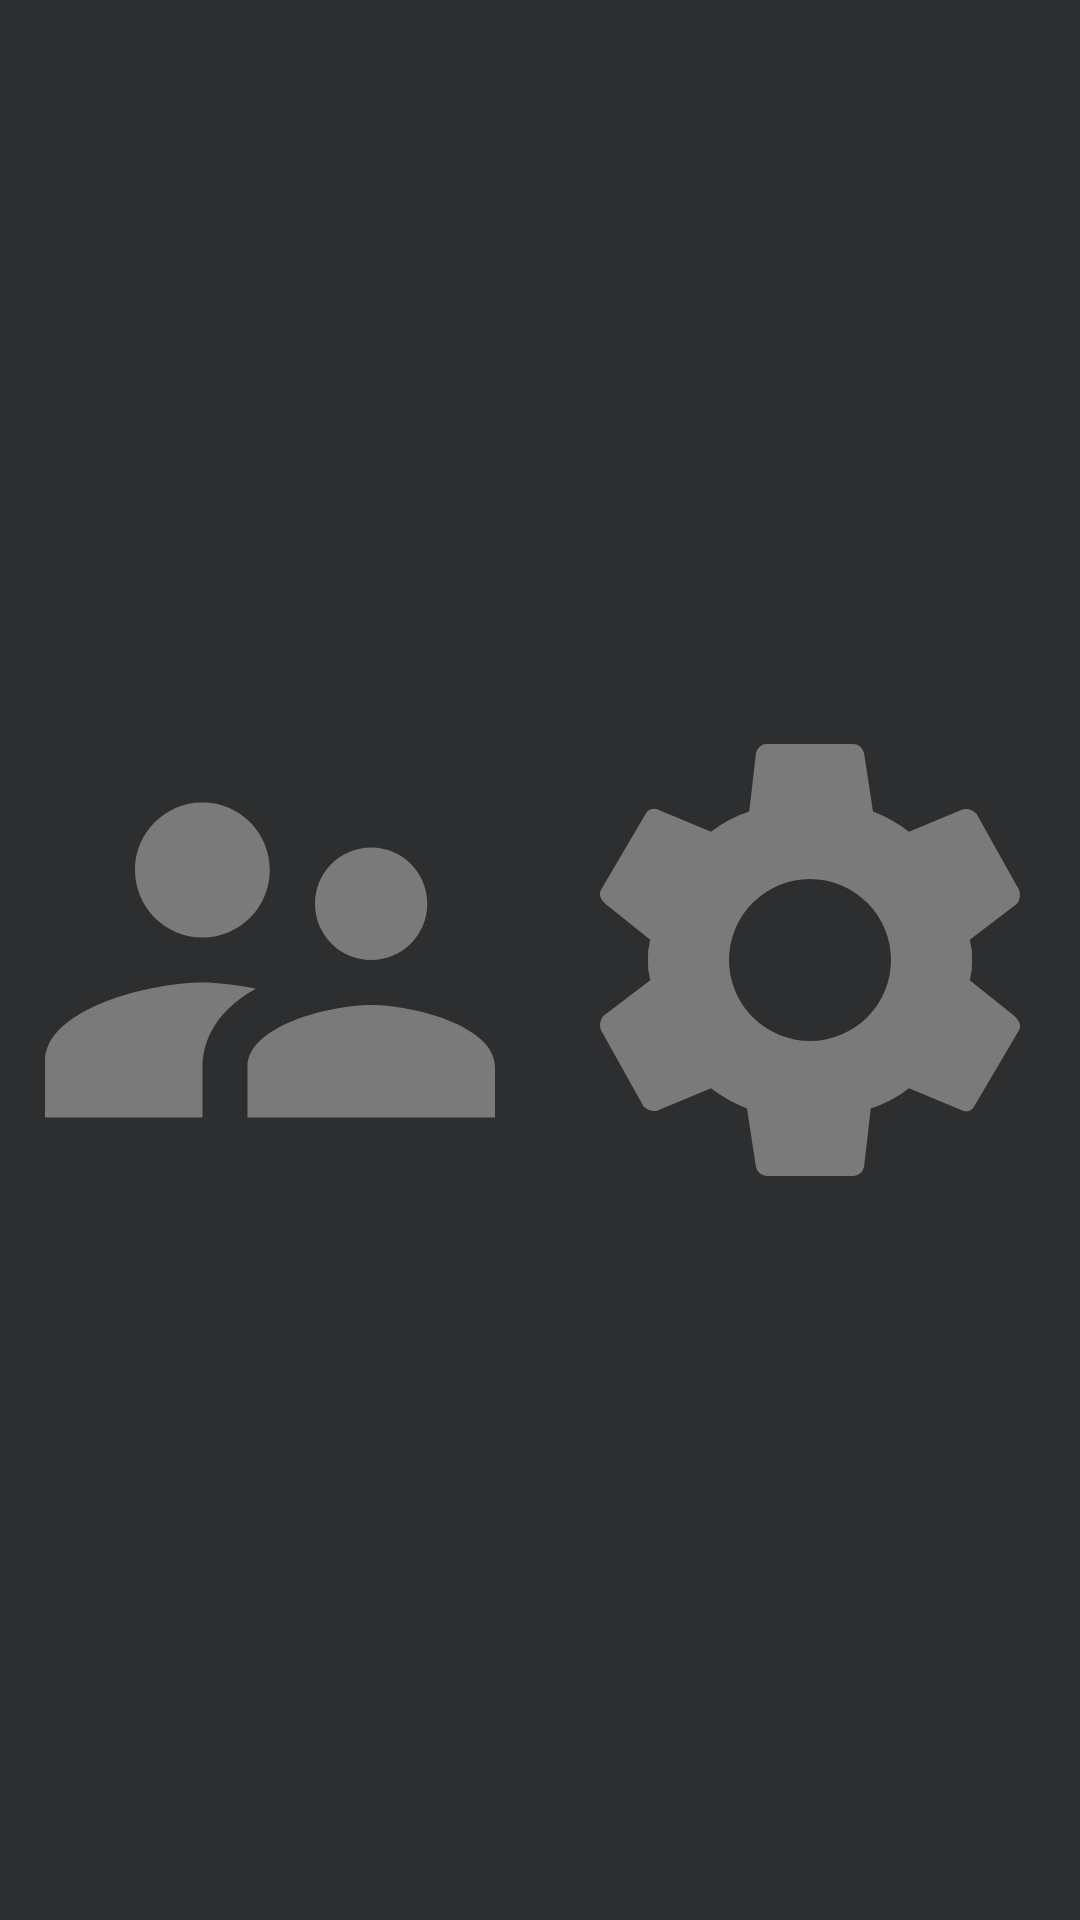

Reconstruct the res/layout file that produces this screen, plus the resources it refers to.
<!-- AndroidManifest.xml: application theme AppTheme -->
<!-- res/layout/bottom_navigation.xml -->
<?xml version="1.0" encoding="utf-8"?>
<LinearLayout xmlns:android="http://schemas.android.com/apk/res/android"
    xmlns:app="http://schemas.android.com/apk/res-auto"
    xmlns:tools="http://schemas.android.com/tools"
    android:id="@+id/bottomNavigation"
    android:layout_width="0dp"
    android:layout_height="40dp"
    android:background="@color/navigation"
    android:orientation="horizontal"
    app:layout_constraintBottom_toBottomOf="parent"
    app:layout_constraintEnd_toEndOf="parent"
    app:layout_constraintStart_toStartOf="parent">

    <ImageView
        android:id="@+id/btnUsers"
        android:layout_width="0dp"
        android:layout_height="match_parent"
        android:layout_weight="1"
        android:clickable="false"
        android:paddingTop="6dp"
        android:paddingBottom="6dp"
        android:src="@drawable/ic_users"
        android:tint="@color/icon_nav"
        tools:ignore="ContentDescription" />

    <ImageView
        android:id="@+id/btnSettings"
        android:layout_width="0dp"
        android:layout_height="match_parent"
        android:layout_weight="1"
        android:clickable="true"
        android:paddingTop="6dp"
        android:paddingBottom="6dp"
        android:src="@drawable/ic_settings"
        android:tint="@color/icon_nav"
        tools:ignore="ContentDescription" />
</LinearLayout>
<!-- resources referenced by this layout -->
<resources>
  <color name="navigation">#2d2e30</color>
  <!-- drawable ic_settings (drawable) -->
  <vector android:height="18dp" android:tint="#7A7A7A"
      android:viewportHeight="24" android:viewportWidth="24"
      android:width="18dp" xmlns:android="http://schemas.android.com/apk/res/android">
      <path android:fillColor="#FF000000" android:pathData="M19.1,12.9a2.8,2.8 0,0 0,0.1 -0.9,2.8 2.8,0 0,0 -0.1,-0.9l2.1,-1.6a0.7,0.7 0,0 0,0.1 -0.6L19.4,5.5a0.7,0.7 0,0 0,-0.6 -0.2l-2.4,1a6.5,6.5 0,0 0,-1.6 -0.9l-0.4,-2.6a0.5,0.5 0,0 0,-0.5 -0.4H10.1a0.5,0.5 0,0 0,-0.5 0.4L9.3,5.4a5.6,5.6 0,0 0,-1.7 0.9l-2.4,-1a0.4,0.4 0,0 0,-0.5 0.2l-2,3.4c-0.1,0.2 0,0.4 0.2,0.6l2,1.6a2.8,2.8 0,0 0,-0.1 0.9,2.8 2.8,0 0,0 0.1,0.9L2.8,14.5a0.7,0.7 0,0 0,-0.1 0.6l1.9,3.4a0.7,0.7 0,0 0,0.6 0.2l2.4,-1a6.5,6.5 0,0 0,1.6 0.9l0.4,2.6a0.5,0.5 0,0 0,0.5 0.4h3.8a0.5,0.5 0,0 0,0.5 -0.4l0.3,-2.6a5.6,5.6 0,0 0,1.7 -0.9l2.4,1a0.4,0.4 0,0 0,0.5 -0.2l2,-3.4c0.1,-0.2 0,-0.4 -0.2,-0.6ZM12,15.6A3.6,3.6 0,1 1,15.6 12,3.6 3.6,0 0,1 12,15.6Z"/>
  </vector>
  <!-- drawable ic_users (drawable) -->
  <vector android:height="18dp" android:tint="#7A7A7A"
      android:viewportHeight="24.0" android:viewportWidth="24.0"
      android:width="18dp" xmlns:android="http://schemas.android.com/apk/res/android">
      <path android:fillColor="#FF000000" android:pathData="M16.5,12c1.38,0 2.49,-1.12 2.49,-2.5S17.88,7 16.5,7C15.12,7 14,8.12 14,9.5s1.12,2.5 2.5,2.5zM9,11c1.66,0 2.99,-1.34 2.99,-3S10.66,5 9,5C7.34,5 6,6.34 6,8s1.34,3 3,3zM16.5,14c-1.83,0 -5.5,0.92 -5.5,2.75L11,19h11v-2.25c0,-1.83 -3.67,-2.75 -5.5,-2.75zM9,13c-2.33,0 -7,1.17 -7,3.5L2,19h7v-2.25c0,-0.85 0.33,-2.34 2.37,-3.47C10.5,13.1 9.66,13 9,13z"/>
  </vector>
  <style name="AppTheme" parent="Theme.AppCompat.Light.NoActionBar">
          
          <item name="colorPrimary">@color/colorPrimary</item>
          <item name="colorPrimaryDark">@color/colorPrimaryDark</item>
          <item name="colorAccent">@color/colorAccent</item>
          <item name="android:textColor">@color/text</item>
      </style>
  <color name="colorPrimary">#052F3F</color>
  <color name="colorPrimaryDark">#202124</color>
  <color name="colorAccent">#3E4EB8</color>
  <color name="text">#ACACAC</color>
</resources>
